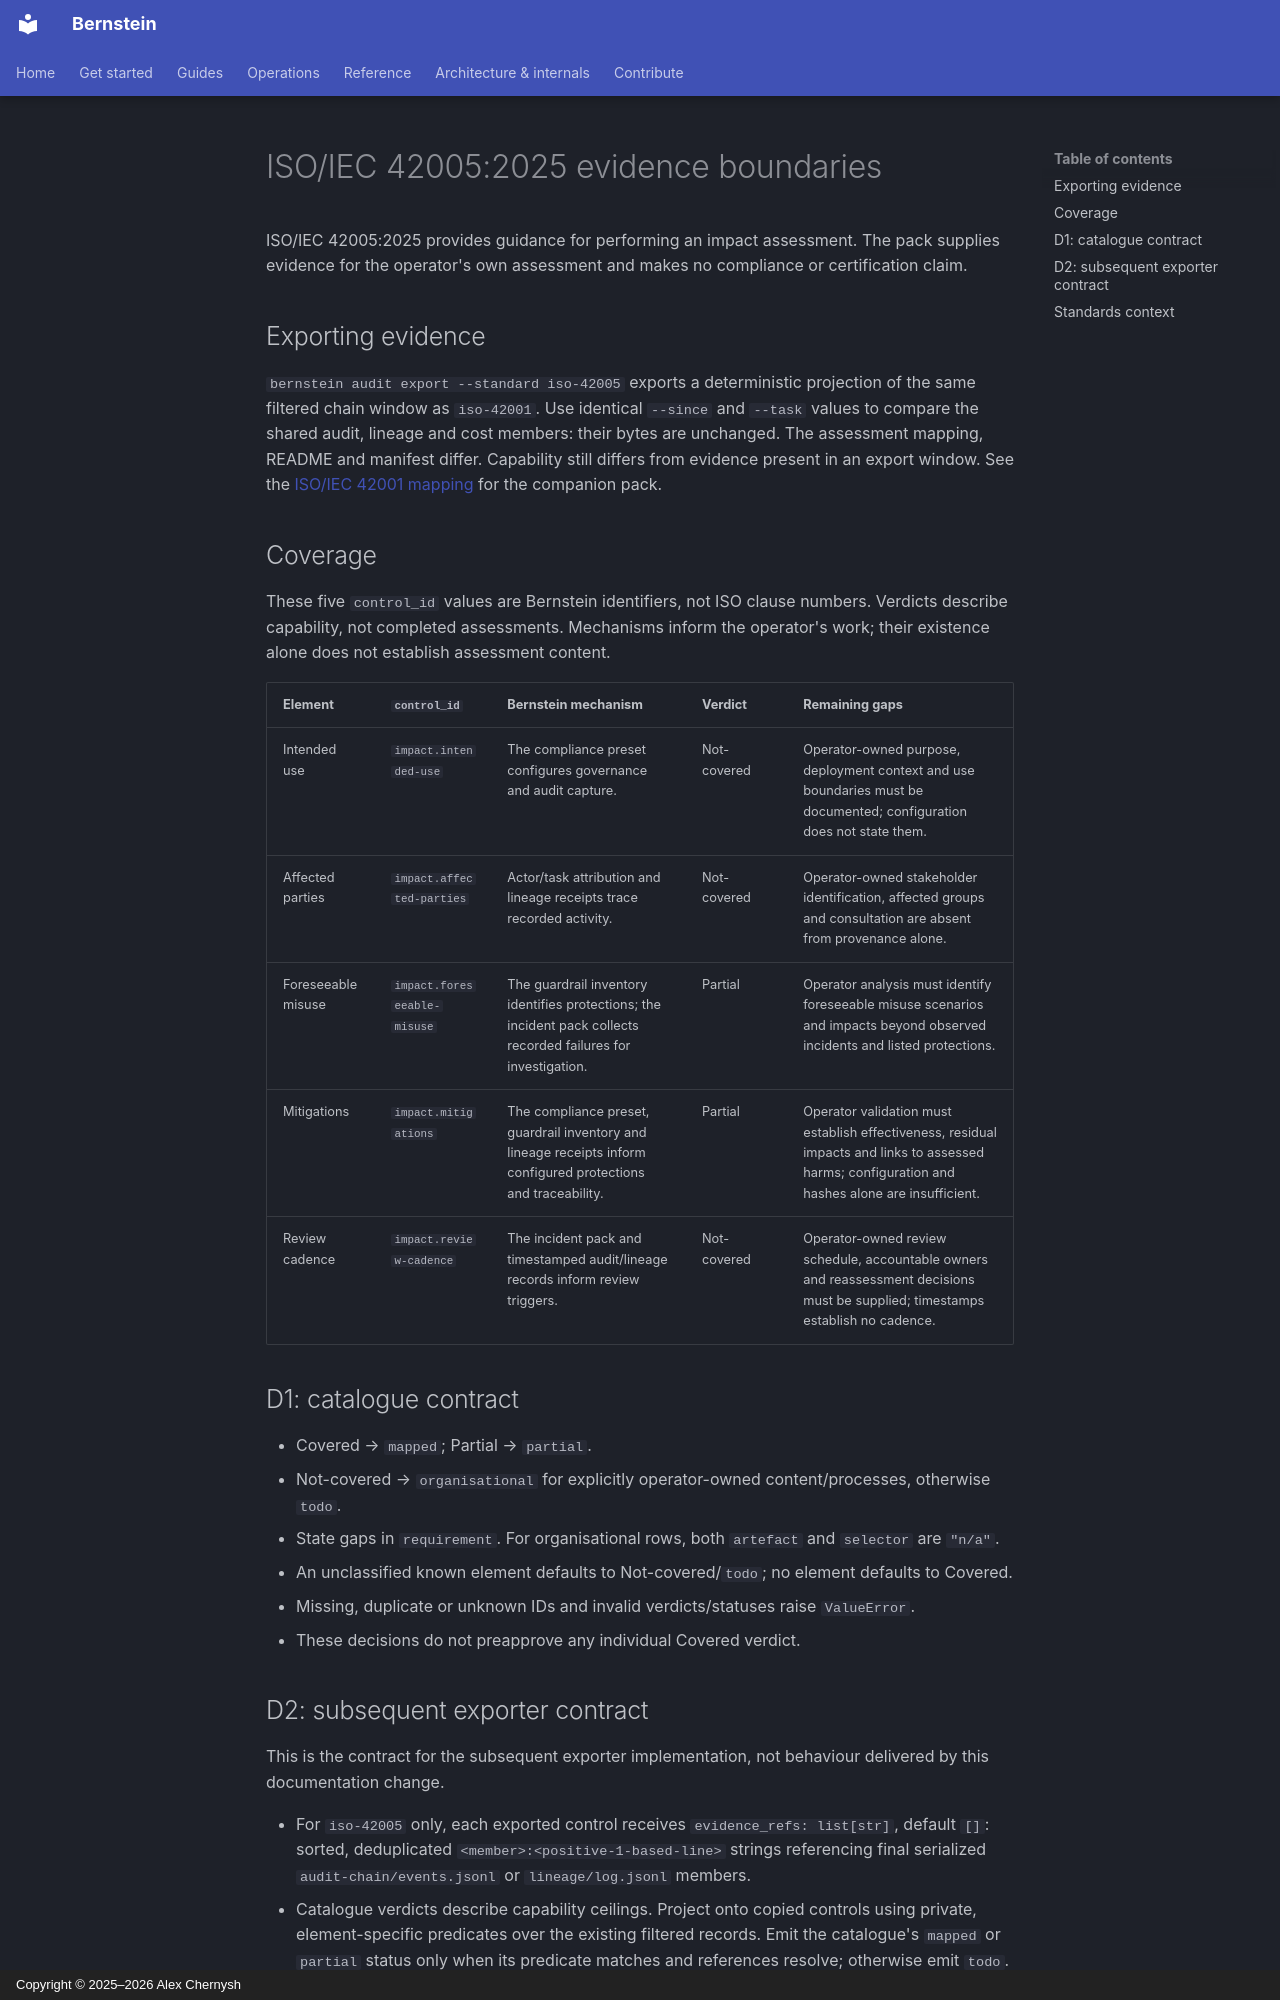

repository: sipyourdrink-ltd/bernstein · page: compliance/iso42005-mapping/index.html · generator: mkdocs · copyright: Copyright © 2025–2026 Alex Chernysh

# ISO/IEC 42005:2025 evidence boundaries

ISO/IEC 42005:2025 provides guidance for performing an impact assessment.
The pack supplies evidence for the operator's own assessment and makes
no compliance or certification claim.

## Exporting evidence

`bernstein audit export --standard iso-42005` exports a deterministic projection
of the same filtered chain window as `iso-42001`. Use identical `--since` and
`--task` values to compare the shared audit, lineage and cost members: their
bytes are unchanged. The assessment mapping, README and manifest differ.
Capability still differs from evidence present in an export window.
See the [ISO/IEC 42001 mapping](iso42001-mapping.md) for the companion pack.

## Coverage

These five `control_id` values are Bernstein identifiers, not ISO clause numbers.
Verdicts describe capability, not completed assessments. Mechanisms inform
the operator's work; their existence alone does not establish assessment content.

| Element | `control_id` | Bernstein mechanism | Verdict | Remaining gaps |
|---|---|---|---|---|
| Intended use | `impact.intended-use` | The compliance preset configures governance and audit capture. | Not-covered | Operator-owned purpose, deployment context and use boundaries must be documented; configuration does not state them. |
| Affected parties | `impact.affected-parties` | Actor/task attribution and lineage receipts trace recorded activity. | Not-covered | Operator-owned stakeholder identification, affected groups and consultation are absent from provenance alone. |
| Foreseeable misuse | `impact.foreseeable-misuse` | The guardrail inventory identifies protections; the incident pack collects recorded failures for investigation. | Partial | Operator analysis must identify foreseeable misuse scenarios and impacts beyond observed incidents and listed protections. |
| Mitigations | `impact.mitigations` | The compliance preset, guardrail inventory and lineage receipts inform configured protections and traceability. | Partial | Operator validation must establish effectiveness, residual impacts and links to assessed harms; configuration and hashes alone are insufficient. |
| Review cadence | `impact.review-cadence` | The incident pack and timestamped audit/lineage records inform review triggers. | Not-covered | Operator-owned review schedule, accountable owners and reassessment decisions must be supplied; timestamps establish no cadence. |

## D1: catalogue contract

- Covered → `mapped`; Partial → `partial`.
- Not-covered → `organisational` for explicitly operator-owned content/processes, otherwise `todo`.
- State gaps in `requirement`. For organisational rows, both `artefact` and `selector` are `"n/a"`.
- An unclassified known element defaults to Not-covered/`todo`; no element defaults to Covered.
- Missing, duplicate or unknown IDs and invalid verdicts/statuses raise `ValueError`.
- These decisions do not preapprove any individual Covered verdict.
